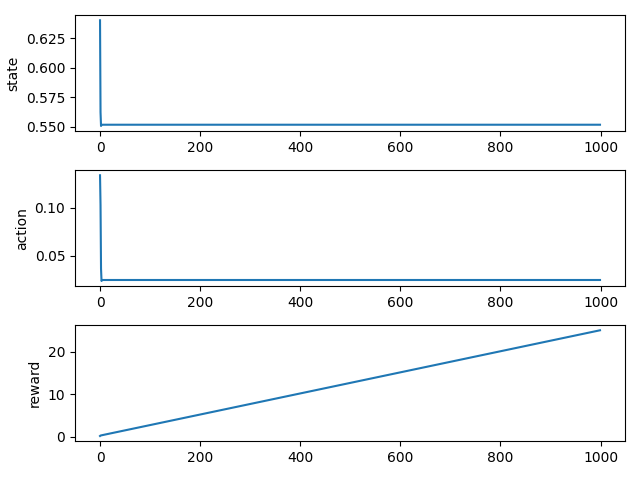

Source data for this figure (header and first rows):
0.000000000000000000e+00, 6.402170483072644469e-01, 1.334239542484283447e-01, 1.334239542484283447e-01
1.000000000000000000e+00, 5.624880769892611765e-01, 1.025873720645904541e-01, 2.360113263130187988e-01
2.000000000000000000e+00, 5.508261931022520042e-01, 3.659483790397644043e-02, 2.726061642169952393e-01
3.000000000000000000e+00, 5.518654863198731997e-01, 2.388814091682434082e-02, 2.964943051338195801e-01
4.000000000000000000e+00, 5.518990078818860612e-01, 2.489373087882995605e-02, 3.213880360126495361e-01
5.000000000000000000e+00, 5.518993575625382730e-01, 2.492690086364746094e-02, 3.463149368762969971e-01
6.000000000000000000e+00, 5.518993792997485270e-01, 2.492722868919372559e-02, 3.712421655654907227e-01
7.000000000000000000e+00, 5.518994009196989126e-01, 2.492722868919372559e-02, 3.961693942546844482e-01
8.000000000000000000e+00, 5.518994224230220347e-01, 2.492722868919372559e-02, 4.210966229438781738e-01
9.000000000000000000e+00, 5.518993548856792053e-01, 2.492731809616088867e-02, 4.460239410400390625e-01
1.000000000000000000e+01, 5.518993766373295751e-01, 2.492722868919372559e-02, 4.709511697292327881e-01
1.100000000000000000e+01, 5.518993982716422497e-01, 2.492722868919372559e-02, 4.958783984184265137e-01
1.200000000000000000e+01, 5.518994197892500564e-01, 2.492722868919372559e-02, 5.208056271076202393e-01
1.300000000000000000e+01, 5.518993522661149731e-01, 2.492731809616088867e-02, 5.457329452037811279e-01
1.400000000000000000e+01, 5.518993740318963725e-01, 2.492722868919372559e-02, 5.706601738929748535e-01
1.500000000000000000e+01, 5.518993956802638046e-01, 2.492722868919372559e-02, 5.955874025821685791e-01
1.600000000000000000e+01, 5.518994172118506514e-01, 2.492722868919372559e-02, 6.205146312713623047e-01
1.700000000000000000e+01, 5.518993497026191131e-01, 2.492731809616088867e-02, 6.454419493675231934e-01
1.800000000000000000e+01, 5.518993714822291174e-01, 2.492722868919372559e-02, 6.703691780567169189e-01
1.900000000000000000e+01, 5.518993931443506584e-01, 2.492722868919372559e-02, 6.952964067459106445e-01
2.000000000000000000e+01, 5.518994146896173403e-01, 2.492722868919372559e-02, 7.202236354351043701e-01
2.100000000000000000e+01, 5.518993471939918072e-01, 2.492731809616088867e-02, 7.451509535312652588e-01
2.200000000000000000e+01, 5.518993689871344310e-01, 2.492722868919372559e-02, 7.700781822204589844e-01
2.300000000000000000e+01, 5.518993906627155388e-01, 2.492722868919372559e-02, 7.950054109096527100e-01
2.400000000000000000e+01, 5.518994122213691789e-01, 2.492722868919372559e-02, 8.199326395988464355e-01
2.500000000000000000e+01, 5.518993447390583285e-01, 2.492731809616088867e-02, 8.448599576950073242e-01
2.600000000000000000e+01, 5.518993665454439146e-01, 2.492722868919372559e-02, 8.697871863842010498e-01
2.700000000000000000e+01, 5.518993882341964863e-01, 2.492722868919372559e-02, 8.947144150733947754e-01
2.800000000000000000e+01, 5.518994098059506470e-01, 2.492722868919372559e-02, 9.196416437625885010e-01
2.900000000000000000e+01, 5.518993423366695961e-01, 2.492731809616088867e-02, 9.445689618587493896e-01
3.000000000000000000e+01, 5.518994234391264575e-01, 2.492716908454895020e-02, 9.694961309432983398e-01
3.100000000000000000e+01, 5.518993558963023460e-01, 2.492731809616088867e-02, 9.944234490394592285e-01
3.200000000000000000e+01, 5.518993776425009656e-01, 2.492722868919372559e-02, 1.019350677728652954e+00
3.300000000000000000e+01, 5.518993992713913110e-01, 2.492722868919372559e-02, 1.044277906417846680e+00
3.400000000000000000e+01, 5.518994207836060983e-01, 2.492722868919372559e-02, 1.069205135107040405e+00
3.500000000000000000e+01, 5.518993532551069725e-01, 2.492731809616088867e-02, 1.094132453203201294e+00
3.600000000000000000e+01, 5.518993750155533062e-01, 2.492722868919372559e-02, 1.119059681892395020e+00
3.700000000000000000e+01, 5.518993966586145383e-01, 2.492722868919372559e-02, 1.143986910581588745e+00
3.800000000000000000e+01, 5.518994181849237179e-01, 2.492722868919372559e-02, 1.168914139270782471e+00
3.900000000000000000e+01, 5.518993506704430452e-01, 2.492731809616088867e-02, 1.193841457366943359e+00
4.000000000000000000e+01, 5.518993724448322258e-01, 2.492722868919372559e-02, 1.218768686056137085e+00
4.100000000000000000e+01, 5.518993941017610316e-01, 2.492722868919372559e-02, 1.243695914745330811e+00
4.200000000000000000e+01, 5.518994156418630670e-01, 2.492722868919372559e-02, 1.268623143434524536e+00
4.300000000000000000e+01, 5.518993481411006430e-01, 2.492731809616088867e-02, 1.293550461530685425e+00
4.400000000000000000e+01, 5.518993699291341315e-01, 2.492722868919372559e-02, 1.318477690219879150e+00
4.500000000000000000e+01, 5.518993915996336375e-01, 2.492722868919372559e-02, 1.343404918909072876e+00
4.600000000000000000e+01, 5.518994131532332093e-01, 2.492722868919372559e-02, 1.368332147598266602e+00
4.700000000000000000e+01, 5.518993456658956021e-01, 2.492731809616088867e-02, 1.393259465694427490e+00
4.800000000000000000e+01, 5.518993674672814098e-01, 2.492722868919372559e-02, 1.418186694383621216e+00
4.900000000000000000e+01, 5.518993891510612926e-01, 2.492722868919372559e-02, 1.443113923072814941e+00
5.000000000000000000e+01, 5.518994107178695208e-01, 2.492722868919372559e-02, 1.468041151762008667e+00
5.100000000000000000e+01, 5.518993432436691826e-01, 2.492731809616088867e-02, 1.492968469858169556e+00
5.200000000000000000e+01, 5.518994243412332912e-01, 2.492716908454895020e-02, 1.517895638942718506e+00
5.300000000000000000e+01, 5.518993567935428501e-01, 2.492731809616088867e-02, 1.542822957038879395e+00
5.400000000000000000e+01, 5.518993785349013415e-01, 2.492722868919372559e-02, 1.567750185728073120e+00
5.500000000000000000e+01, 5.518994001589776488e-01, 2.492722868919372559e-02, 1.592677414417266846e+00
5.600000000000000000e+01, 5.518994216664043773e-01, 2.492722868919372559e-02, 1.617604643106460571e+00
5.700000000000000000e+01, 5.518993541331430608e-01, 2.492731809616088867e-02, 1.642531961202621460e+00
5.800000000000000000e+01, 5.518993758888529610e-01, 2.492722868919372559e-02, 1.667459189891815186e+00
5.900000000000000000e+01, 5.518993975272031838e-01, 2.492722868919372559e-02, 1.692386418581008911e+00
6.000000000000000000e+01, 5.518994190488268892e-01, 2.492722868919372559e-02, 1.717313647270202637e+00
... 939 more rows
